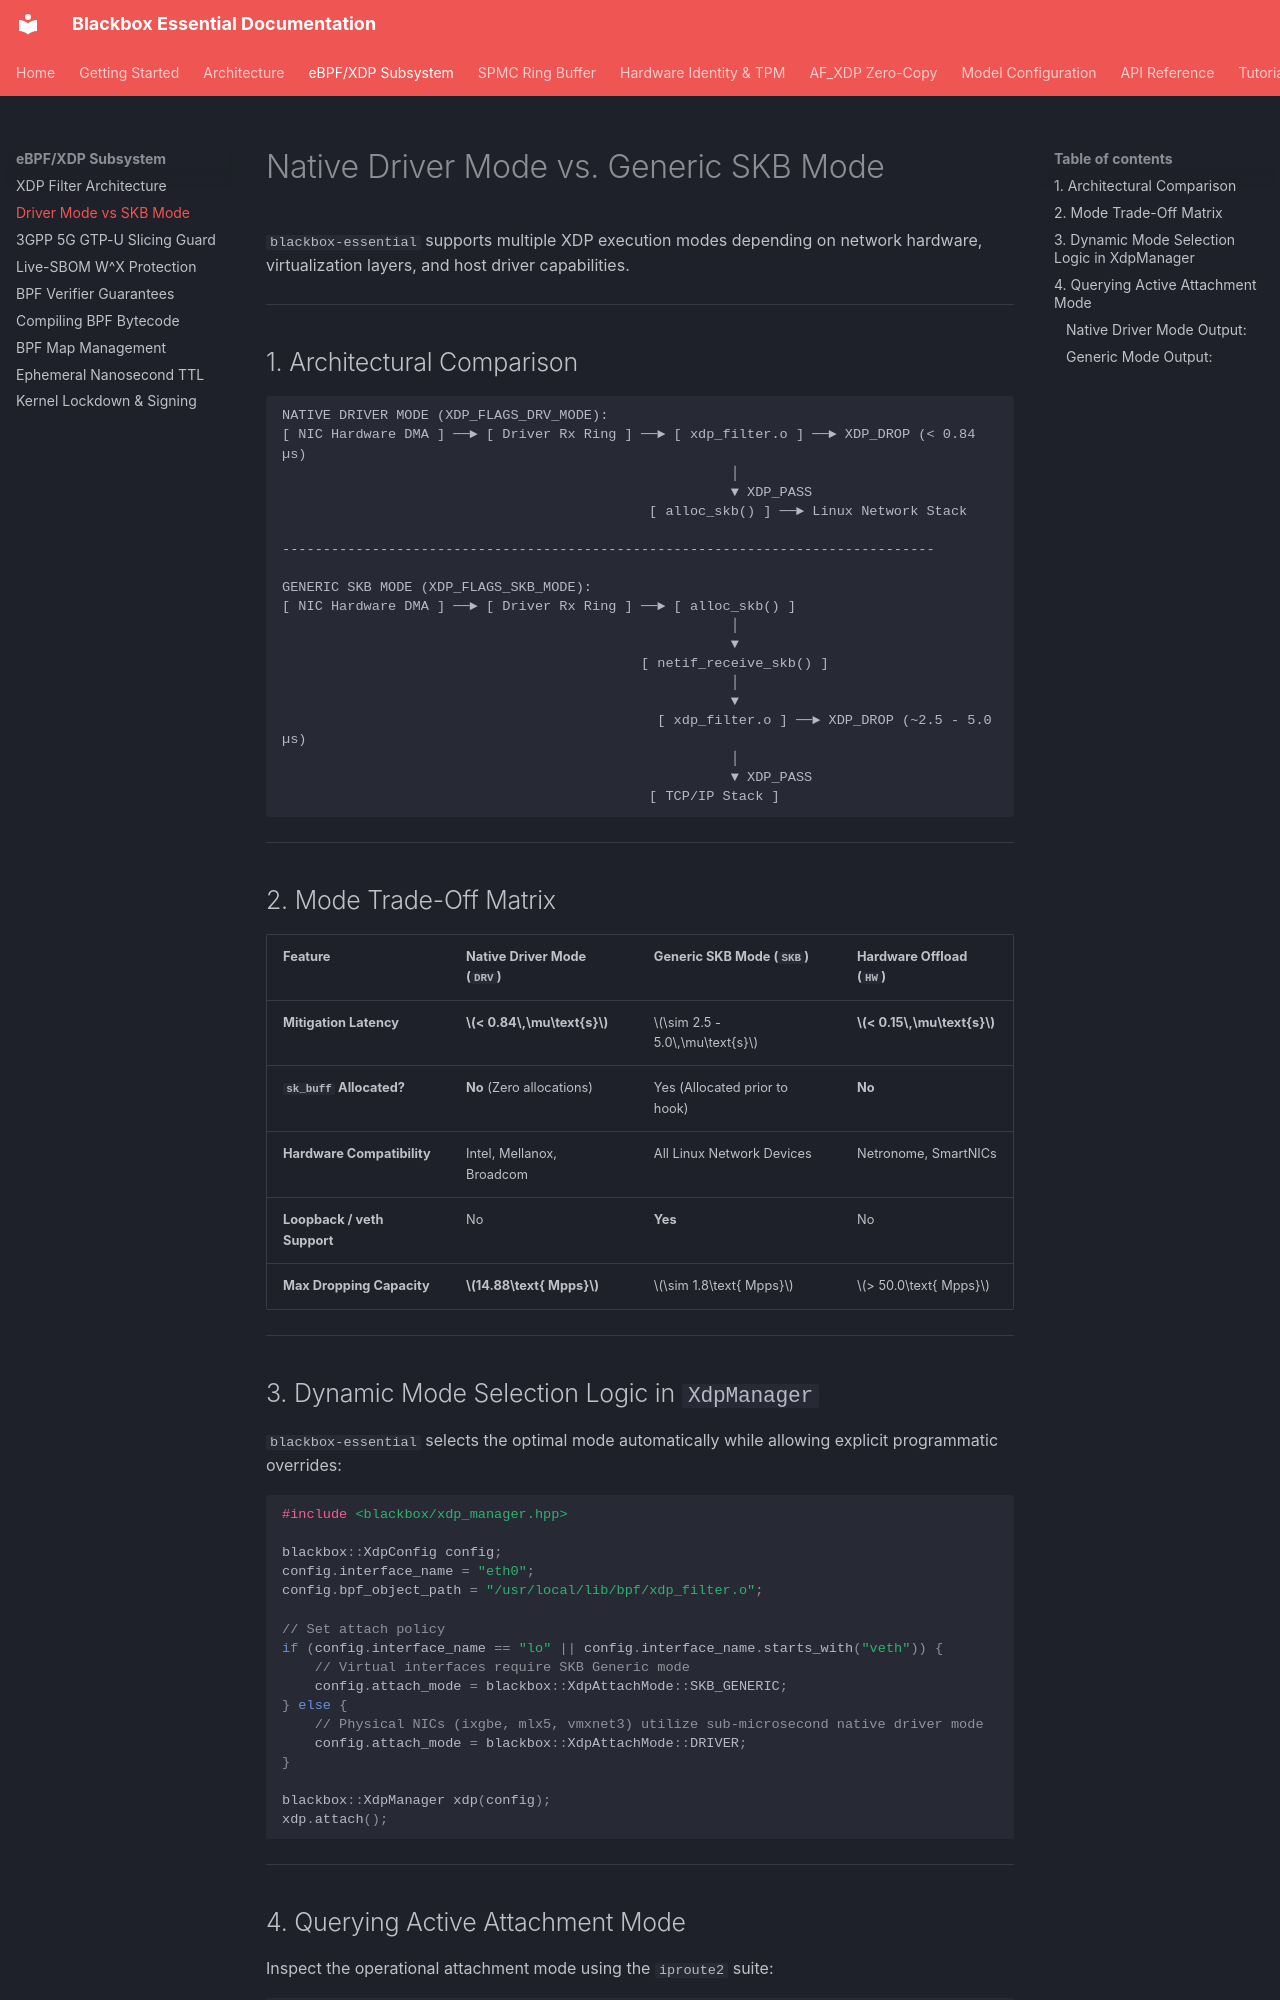

repository: kamisaberi/blackbox-essential · page: ebpf-xdp-subsystem/driver-mode-vs-skb-mode/index.html · generator: mkdocs

# Native Driver Mode vs. Generic SKB Mode

`blackbox-essential` supports multiple XDP execution modes depending on network hardware, virtualization layers, and host driver capabilities.

---

## 1. Architectural Comparison

```text
NATIVE DRIVER MODE (XDP_FLAGS_DRV_MODE):
[ NIC Hardware DMA ] ──► [ Driver Rx Ring ] ──► [ xdp_filter.o ] ──► XDP_DROP (< 0.84 µs)
                                                       │
                                                       ▼ XDP_PASS
                                             [ alloc_skb() ] ──► Linux Network Stack

--------------------------------------------------------------------------------

GENERIC SKB MODE (XDP_FLAGS_SKB_MODE):
[ NIC Hardware DMA ] ──► [ Driver Rx Ring ] ──► [ alloc_skb() ]
                                                       │
                                                       ▼
                                            [ netif_receive_skb() ]
                                                       │
                                                       ▼
                                              [ xdp_filter.o ] ──► XDP_DROP (~2.5 - 5.0 µs)
                                                       │
                                                       ▼ XDP_PASS
                                             [ TCP/IP Stack ]
```

---

## 2. Mode Trade-Off Matrix

| Feature | Native Driver Mode (`DRV`) | Generic SKB Mode (`SKB`) | Hardware Offload (`HW`) |
| :--- | :--- | :--- | :--- |
| **Mitigation Latency** | **$< 0.84\,\mu\text{s}$** | $\sim 2.5 - 5.0\,\mu\text{s}$ | **$< 0.15\,\mu\text{s}$** |
| **`sk_buff` Allocated?** | **No** (Zero allocations) | Yes (Allocated prior to hook) | **No** |
| **Hardware Compatibility** | Intel, Mellanox, Broadcom | All Linux Network Devices | Netronome, SmartNICs |
| **Loopback / veth Support**| No | **Yes** | No |
| **Max Dropping Capacity** | **$14.88\text{ Mpps}$** | $\sim 1.8\text{ Mpps}$ | $> 50.0\text{ Mpps}$ |

---
